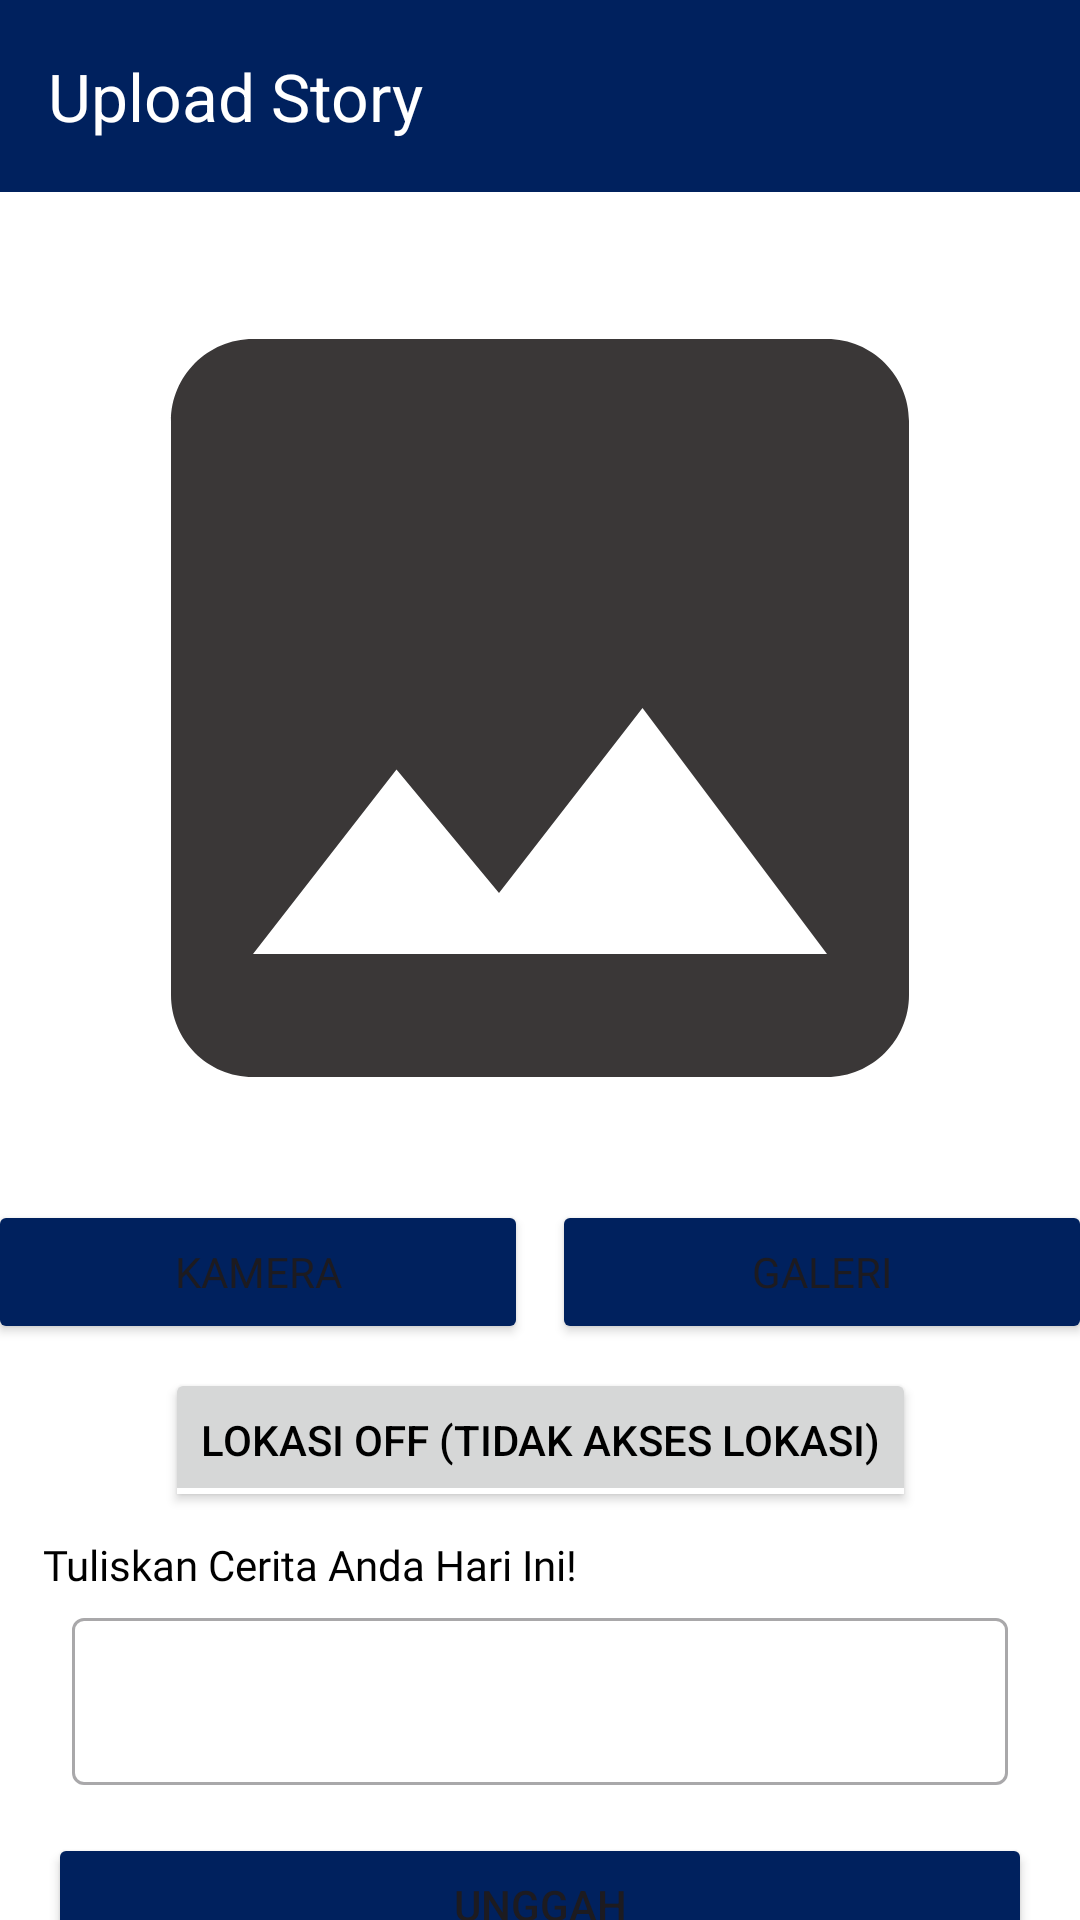

Reconstruct the res/layout file that produces this screen, plus the resources it refers to.
<!-- AndroidManifest.xml: application theme Theme.LoginWithAnimation -->
<!-- res/layout/activity_story.xml -->
<?xml version="1.0" encoding="utf-8"?>
<androidx.coordinatorlayout.widget.CoordinatorLayout xmlns:android="http://schemas.android.com/apk/res/android"
    xmlns:app="http://schemas.android.com/apk/res-auto"
    xmlns:tools="http://schemas.android.com/tools"
    android:layout_width="match_parent"
    android:layout_height="match_parent"
    android:orientation="vertical"
    android:gravity="center_vertical"
    tools:context="com.xstory.storysnap.app.view.story.StoryActivity">

    <com.google.android.material.appbar.AppBarLayout
        android:layout_width="match_parent"
        android:layout_height="wrap_content">

        <androidx.appcompat.widget.Toolbar
            android:id="@+id/toolbar"
            android:layout_width="match_parent"
            android:layout_height="?attr/actionBarSize"
            app:title="Upload Story"
            app:navigationIcon="@drawable/baseline_arrow_back_24"
            app:navigationIconTint="@color/white"
            app:titleTextColor="@color/white"
            android:background="?attr/colorPrimary" />

    </com.google.android.material.appbar.AppBarLayout>

    <androidx.core.widget.NestedScrollView
        android:layout_width="match_parent"
        android:layout_height="match_parent"
        app:layout_behavior="@string/appbar_scrolling_view_behavior">

        <androidx.constraintlayout.widget.ConstraintLayout
            android:layout_width="match_parent"
            android:layout_height="wrap_content">

            <ImageView
                android:id="@+id/previewImageView"
                android:layout_width="match_parent"
                android:layout_height="wrap_content"
                android:layout_marginStart="16dp"
                android:layout_marginTop="8dp"
                android:layout_marginEnd="16dp"
                android:layout_marginBottom="8dp"
                android:scaleType="fitCenter"
                android:adjustViewBounds="true"
                android:contentDescription="@string/add_story"
                app:layout_constraintEnd_toEndOf="parent"
                app:layout_constraintStart_toStartOf="parent"
                app:layout_constraintTop_toTopOf="parent"
                app:srcCompat="@drawable/baseline_image_24" />

            <LinearLayout
                android:id="@+id/group_button"
                android:layout_width="match_parent"
                android:layout_height="wrap_content"
                android:gravity="center"
                android:orientation="horizontal"
                app:layout_constraintEnd_toEndOf="parent"
                app:layout_constraintStart_toStartOf="parent"
                app:layout_constraintTop_toBottomOf="@+id/previewImageView">

                <Button
                    android:id="@+id/btn_camera"
                    android:layout_width="180dp"
                    android:layout_height="wrap_content"
                    android:layout_marginEnd="4dp"
                    android:fontFamily="@font/remmedium"
                    android:backgroundTint="@color/darkblue"
                    android:text="@string/camera" />

                <Button
                    android:id="@+id/btn_gallery"
                    android:layout_width="180dp"
                    android:layout_height="wrap_content"
                    android:layout_marginStart="4dp"
                    android:fontFamily="@font/remmedium"
                    android:backgroundTint="@color/darkblue"
                    android:text="@string/gallery"
                    app:layout_constraintEnd_toEndOf="@+id/previewImageView"
                    app:layout_constraintStart_toEndOf="@+id/guideline_vertical"
                    app:layout_constraintTop_toBottomOf="@+id/previewImageView" />

            </LinearLayout>

            <ToggleButton
                android:id="@+id/location_toggle"
                android:layout_width="wrap_content"
                android:layout_height="wrap_content"
                android:layout_marginTop="8dp"
                android:textOn="@string/location_on"
                android:textOff="@string/location_off"
                android:textColor="@color/black"
                app:layout_constraintEnd_toEndOf="parent"
                app:layout_constraintStart_toStartOf="parent"
                app:layout_constraintTop_toBottomOf="@+id/group_button" />

            <TextView
                android:id="@+id/descriptionTextView"
                android:layout_width="wrap_content"
                android:layout_height="wrap_content"
                android:layout_marginTop="8dp"
                android:layout_marginEnd="110dp"
                android:text="@string/description_text"
                android:fontFamily="@font/remregular"
                android:textColor="@color/black"
                app:layout_constraintEnd_toEndOf="parent"
                app:layout_constraintHorizontal_bias="0.198"
                app:layout_constraintStart_toStartOf="parent"
                app:layout_constraintTop_toBottomOf="@+id/location_toggle" />

            <com.google.android.material.textfield.TextInputLayout
                android:id="@+id/descriptionEditTextLayout"
                style="@style/Widget.MaterialComponents.TextInputLayout.OutlinedBox"
                android:layout_width="0dp"
                android:layout_height="wrap_content"
                android:layout_marginTop="3dp"
                android:layout_marginHorizontal="24dp"
                app:layout_constraintEnd_toEndOf="parent"
                app:layout_constraintStart_toStartOf="parent"
                app:layout_constraintTop_toBottomOf="@+id/descriptionTextView">

                <EditText
                    android:id="@+id/edit_description"
                    android:layout_width="match_parent"
                    android:layout_height="wrap_content"
                    android:ems="10"
                    android:importantForAutofill="no"
                    android:inputType="textMultiLine"
                    tools:ignore="SpeakableTextPresentCheck" />
            </com.google.android.material.textfield.TextInputLayout>

            <Button
                android:id="@+id/btn_upload"
                android:backgroundTint="@color/darkblue"
                android:layout_width="0dp"
                android:layout_height="wrap_content"
                android:layout_marginTop="16dp"
                android:layout_marginBottom="16dp"
                android:text="@string/upload"
                app:layout_constraintBottom_toBottomOf="parent"
                app:layout_constraintEnd_toEndOf="@+id/previewImageView"
                app:layout_constraintStart_toStartOf="@+id/previewImageView"
                app:layout_constraintTop_toBottomOf="@+id/descriptionEditTextLayout" />

            <ProgressBar
                android:id="@+id/progress_bar"
                style="?android:attr/progressBarStyle"
                android:layout_width="match_parent"
                android:layout_height="match_parent"
                app:layout_constraintBottom_toBottomOf="parent"
                app:layout_constraintEnd_toEndOf="parent"
                app:layout_constraintStart_toStartOf="parent"
                app:layout_constraintTop_toTopOf="parent"
                tools:visibility="visible"
                android:visibility="invisible" />

        </androidx.constraintlayout.widget.ConstraintLayout>

    </androidx.core.widget.NestedScrollView>

</androidx.coordinatorlayout.widget.CoordinatorLayout>
<!-- resources referenced by this layout -->
<resources>
  <color name="black">#FF000000</color>
  <color name="darkblue">#00215E</color>
  <color name="white">#FFFFFFFF</color>
  <!-- drawable baseline_image_24 (drawable) -->
  <vector android:height="24dp" android:tint="#3A3737"
      android:viewportHeight="24" android:viewportWidth="24"
      android:width="24dp" xmlns:android="http://schemas.android.com/apk/res/android">
      <path android:fillColor="@android:color/white" android:pathData="M21,19V5c0,-1.1 -0.9,-2 -2,-2H5c-1.1,0 -2,0.9 -2,2v14c0,1.1 0.9,2 2,2h14c1.1,0 2,-0.9 2,-2zM8.5,13.5l2.5,3.01L14.5,12l4.5,6H5l3.5,-4.5z"/>
  </vector>
  <string name="add_story">Tambahkan Cerita</string>
  <string name="camera">Kamera</string>
  <string name="description_text">Tuliskan Cerita Anda Hari Ini!</string>
  <string name="gallery">Galeri</string>
  <string name="location_off">Lokasi Off (Tidak Akses Lokasi)</string>
  <string name="location_on">Lokasi On (Akses Lokasi)</string>
  <string name="upload">Unggah</string>
  <style name="Theme.LoginWithAnimation" parent="Base.Theme.LoginWithAnimation" />
  <style name="Base.Theme.LoginWithAnimation" parent="Theme.Material3.Light.NoActionBar">
          
          <item name="android:textColorSecondary">@color/white</item>
           <item name="colorPrimary">@color/darkblue</item>
          <item name="android:windowBackground">@android:color/white</item>
      </style>
</resources>
